Dataset: classification_dataset (GitHub, SahanaK17/Coffee_Fruit_Prediction). Classes: overripe, ripe, unripe.

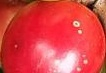
Label: ripe

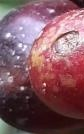
Label: overripe

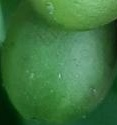
Label: unripe

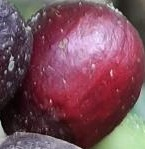
Label: overripe

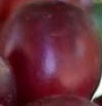
Label: ripe

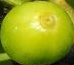
Label: unripe
